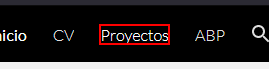
Task: Demostración de Principales actividades de Uipath
Workflow: Open Browser-App

Step 1: click on the link 'Proyectos'

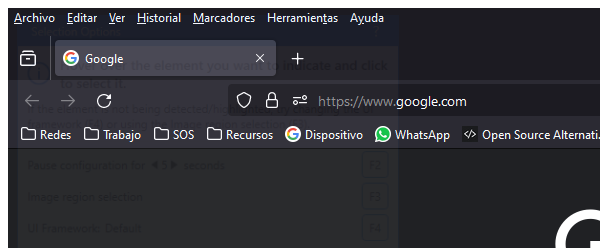
Step 2: Attach Browser 'firefox.exe  Google' in window 'Google' (firefox.exe)

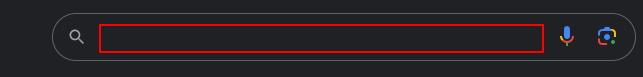
Step 3: type "Texto de un attached browser" into the text box

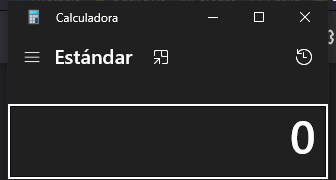
Step 4: Open Application 'applicationframehost.ex...' in window 'Calculadora' (applicationframehost.exe)

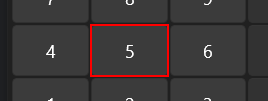
Step 5: click on the button 'Cinco'

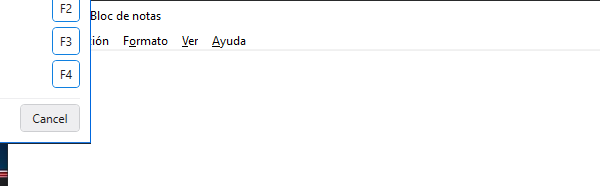
Step 6: Attach window on the element in window '?Sin título: Bloc de notas' (notepad.exe)

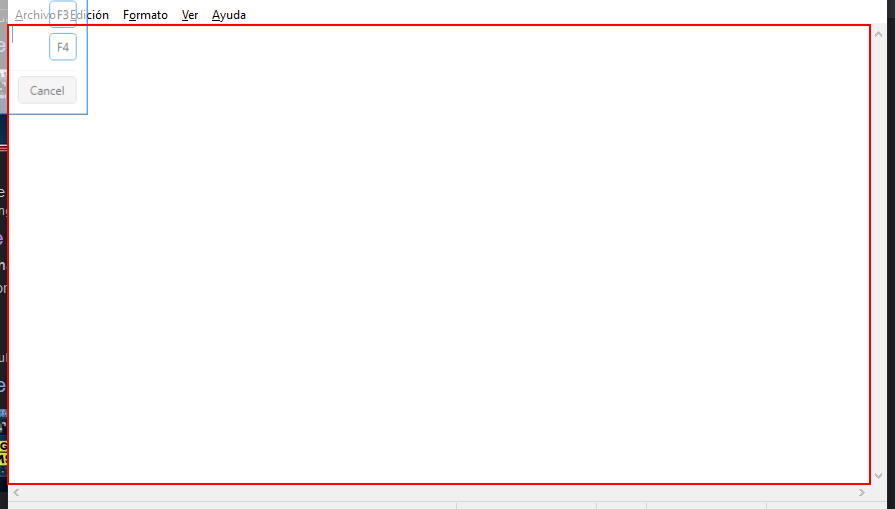
Step 7: type "Esto es un texto de prueba en el bloq de notas" into the editable text 'Editor de texto'